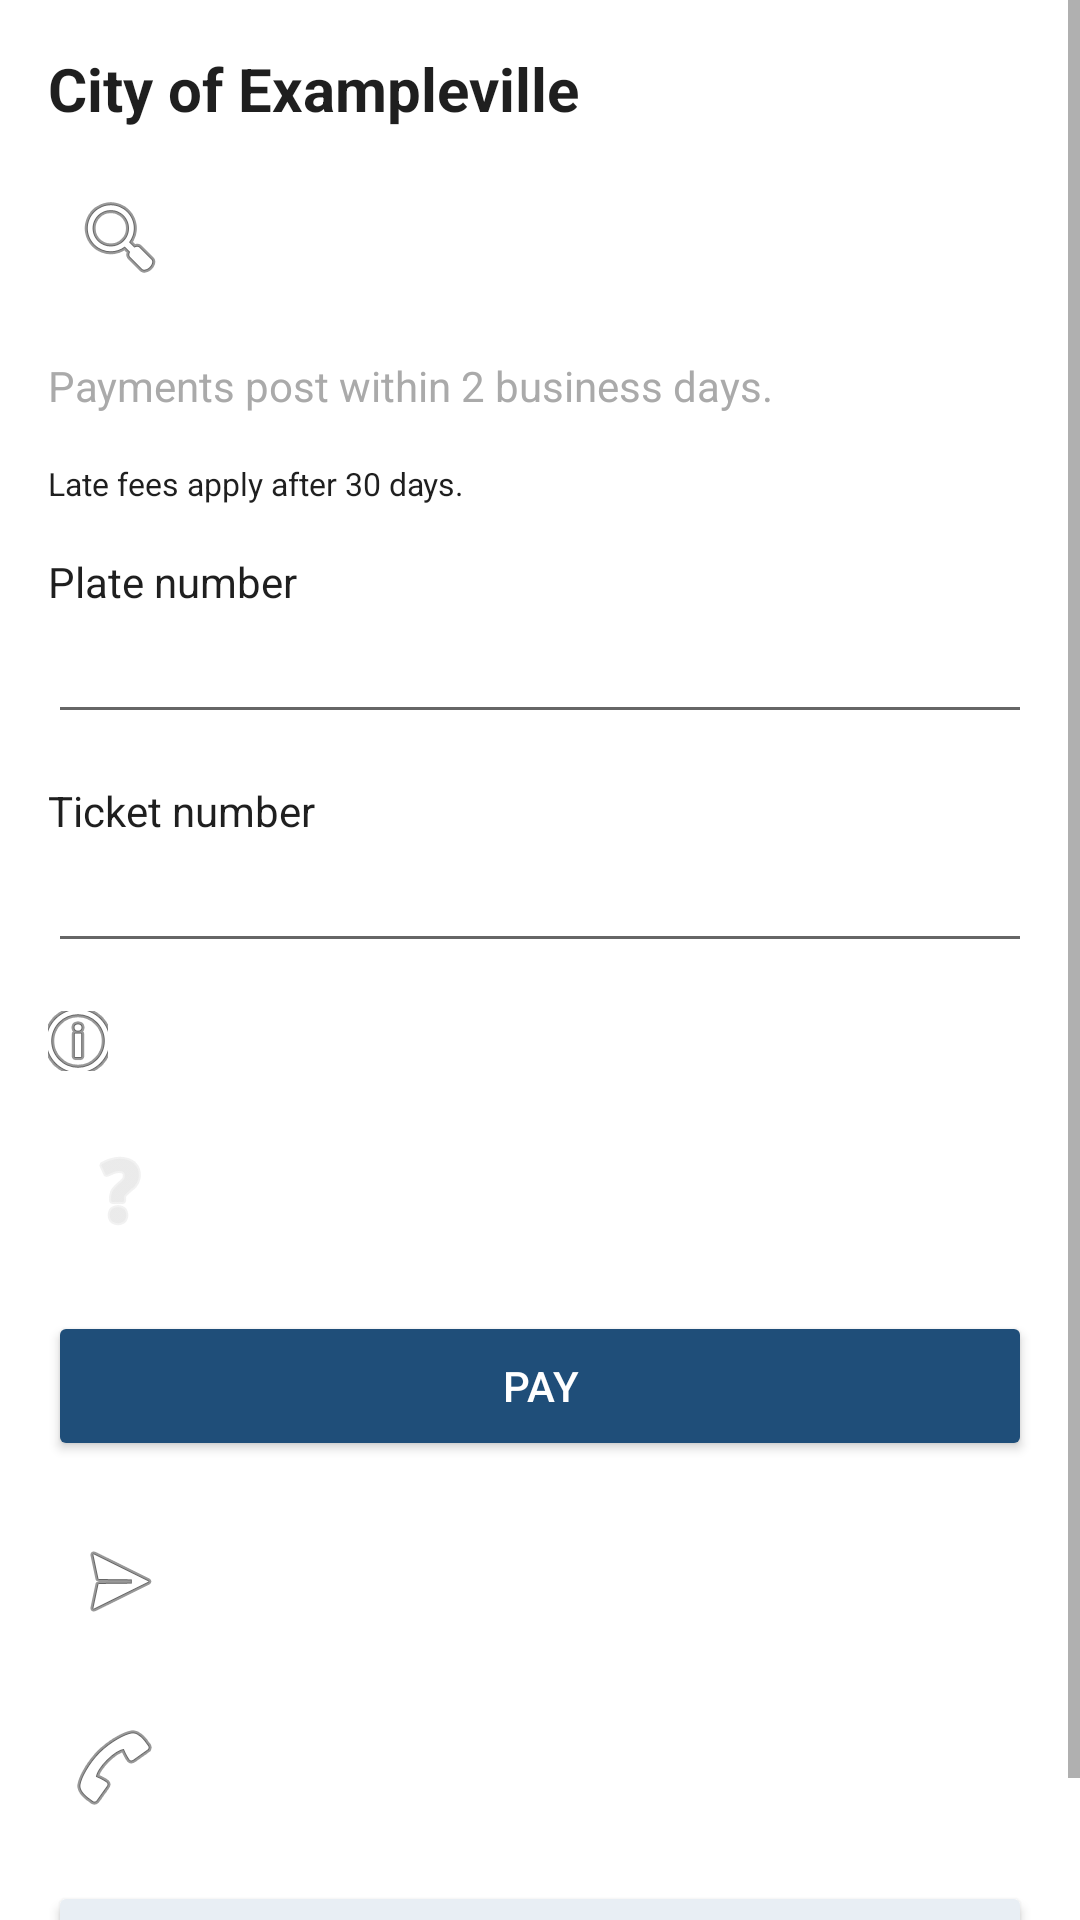

Produce the Android XML layout that renders to this screen, including the resource entries it uses.
<!-- AndroidManifest.xml: application theme Theme.NativeAndroidSample -->
<!-- res/layout/activity_views.xml -->
<?xml version="1.0" encoding="utf-8"?>
<ScrollView xmlns:android="http://schemas.android.com/apk/res/android"
    android:layout_width="match_parent"
    android:layout_height="match_parent"
    android:background="@color/white">

    <LinearLayout
        android:layout_width="match_parent"
        android:layout_height="wrap_content"
        android:orientation="vertical"
        android:padding="16dp">

        
        <TextView
            android:layout_width="wrap_content"
            android:layout_height="wrap_content"
            android:text="@string/screen_heading"
            android:textSize="20sp"
            android:textStyle="bold"
            android:textColor="@color/text_dark"
            android:layout_marginBottom="12dp" />

        
        <ImageButton
            android:id="@+id/buttonSearch"
            android:layout_width="48dp"
            android:layout_height="48dp"
            android:layout_marginBottom="16dp"
            android:background="?attr/selectableItemBackgroundBorderless"
            android:src="@android:drawable/ic_menu_search" />

        
        <TextView
            android:layout_width="wrap_content"
            android:layout_height="wrap_content"
            android:text="@string/helper_text"
            android:textSize="14sp"
            android:textColor="@color/low_contrast_gray"
            android:layout_marginBottom="16dp" />

        
        <TextView
            android:id="@+id/textLateFees"
            android:layout_width="wrap_content"
            android:layout_height="wrap_content"
            android:text="@string/late_fees_text"
            android:textSize="32px"
            android:textColor="@color/text_dark"
            android:layout_marginBottom="16dp" />

        
        <TextView
            android:layout_width="wrap_content"
            android:layout_height="wrap_content"
            android:text="@string/plate_number_label"
            android:textSize="14sp"
            android:textColor="@color/text_dark" />
        <EditText
            android:id="@+id/editPlateNumber"
            android:layout_width="match_parent"
            android:layout_height="wrap_content"
            android:inputType="textCapCharacters"
            android:layout_marginBottom="16dp" />

        
        <TextView
            android:id="@+id/labelTicketNumber"
            android:layout_width="wrap_content"
            android:layout_height="wrap_content"
            android:text="@string/ticket_number_label"
            android:textSize="14sp"
            android:textColor="@color/text_dark"
            android:labelFor="@id/editTicketNumber" />
        <EditText
            android:id="@+id/editTicketNumber"
            android:layout_width="match_parent"
            android:layout_height="wrap_content"
            android:inputType="number"
            android:layout_marginBottom="16dp" />

        
        <ImageButton
            android:id="@+id/buttonMoreInfo"
            android:layout_width="20dp"
            android:layout_height="20dp"
            android:background="@null"
            android:src="@android:drawable/ic_menu_info_details"
            android:contentDescription="@string/more_info_description"
            android:layout_marginBottom="16dp" />

        
        <ImageButton
            android:id="@+id/buttonHelp"
            android:layout_width="48dp"
            android:layout_height="48dp"
            android:background="?attr/selectableItemBackgroundBorderless"
            android:src="@android:drawable/ic_menu_help"
            android:tint="@color/icon_low_contrast"
            android:contentDescription="@string/help_description"
            android:layout_marginBottom="16dp" />

        
        <Button
            android:id="@+id/buttonPay"
            android:layout_width="match_parent"
            android:layout_height="50dp"
            android:text="@string/pay_button_text"
            android:contentDescription="Submit"
            android:backgroundTint="@color/brand_blue"
            android:textColor="@color/white"
            android:layout_marginBottom="16dp" />

        
        <ImageButton
            android:id="@+id/buttonEmailReceipt"
            android:layout_width="48dp"
            android:layout_height="48dp"
            android:background="?attr/selectableItemBackgroundBorderless"
            android:src="@android:drawable/ic_menu_send"
            android:contentDescription="img_btn_email_receipt"
            android:layout_marginBottom="16dp" />

        
        <ImageButton
            android:id="@+id/buttonCall"
            android:layout_width="44dp"
            android:layout_height="44dp"
            android:background="?attr/selectableItemBackgroundBorderless"
            android:src="@android:drawable/ic_menu_call"
            android:contentDescription="@string/call_description"
            android:layout_marginBottom="16dp" />

        
        <Button
            android:id="@+id/buttonHistory"
            android:layout_width="match_parent"
            android:layout_height="48dp"
            android:text="@string/history_button_text"
            android:backgroundTint="@color/light_panel"
            android:textColor="@color/text_dark" />

    </LinearLayout>
</ScrollView>
<!-- resources referenced by this layout -->
<resources>
  <color name="brand_blue">#FF1F4E79</color>
  <color name="icon_low_contrast">#FFDDDDDD</color>
  <color name="light_panel">#FFE8EEF4</color>
  <color name="low_contrast_gray">#FFAAAAAA</color>
  <color name="text_dark">#FF1F1F1F</color>
  <color name="white">#FFFFFFFF</color>
  <string name="call_description">Call support</string>
  <string name="help_description">Help</string>
  <string name="helper_text">Payments post within 2 business days.</string>
  <string name="history_button_text">View payment history</string>
  <string name="late_fees_text">Late fees apply after 30 days.</string>
  <string name="more_info_description">More info</string>
  <string name="pay_button_text">Pay</string>
  <string name="plate_number_label">Plate number</string>
  <string name="screen_heading">City of Exampleville</string>
  <string name="ticket_number_label">Ticket number</string>
  <style name="Theme.NativeAndroidSample" parent="Theme.MaterialComponents.DayNight.DarkActionBar">
          <item name="colorPrimary">@color/brand_blue</item>
          <item name="colorPrimaryDark">@color/brand_blue</item>
          <item name="colorAccent">@color/brand_blue</item>
          <item name="android:windowBackground">@color/white</item>
      </style>
</resources>
